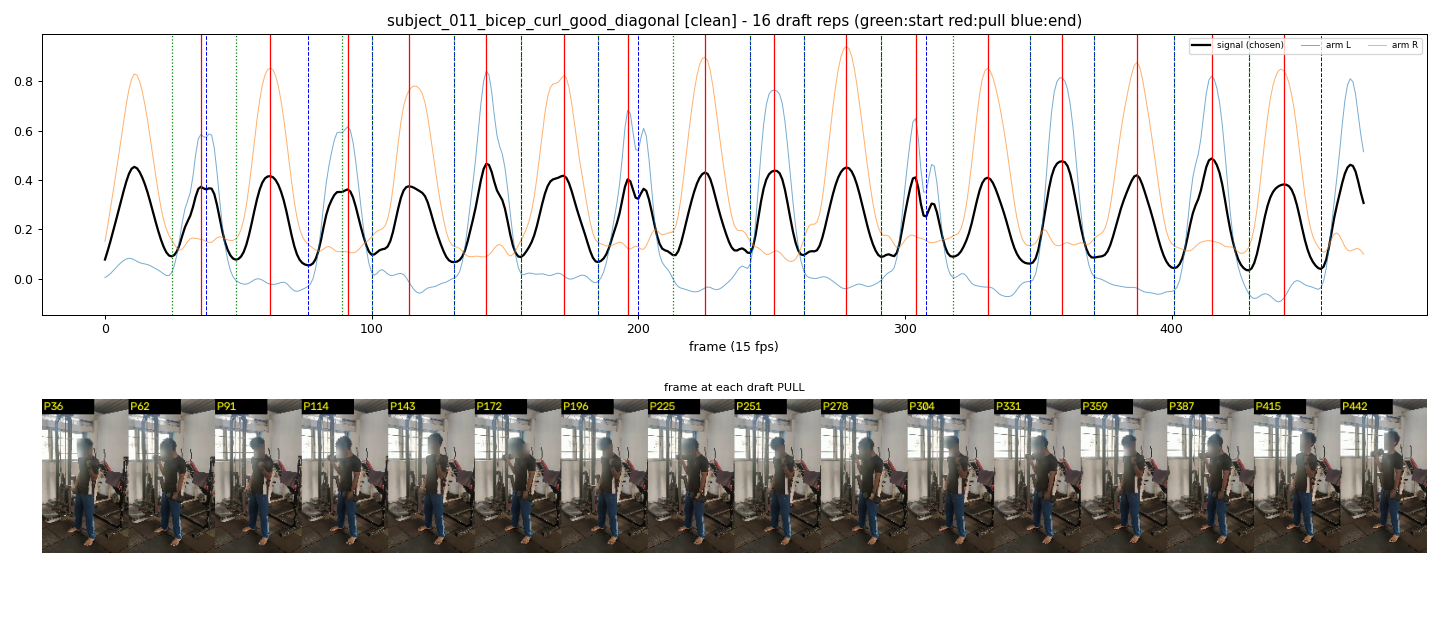

Source data for this figure (header and first rows):
start_frame, pull_frame, end_frame
25, 36, 38
49, 62, 76
89, 91, 100
100, 114, 131
131, 143, 156
156, 172, 185
185, 196, 200
213, 225, 242
242, 251, 262
262, 278, 291
291, 304, 308
318, 331, 347
347, 359, 371
371, 387, 401
401, 415, 429
429, 442, 456
